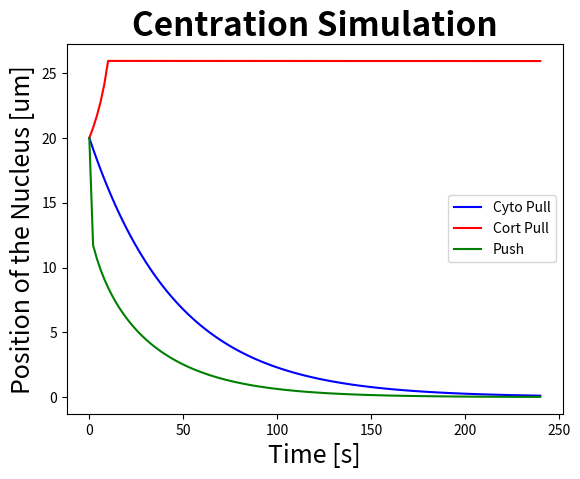

Here is the Python script that generated this plot:
#!/usr/bin/env python3
# -*- coding: utf-8 -*-
"""
Centration1D.py
Created on Sat Sep 10, 2016
@author: akkimura (Python 3.5)
Description: simple 1D simulation for nuclear centration 
"""

import numpy as np
from numpy import pi, exp
import matplotlib.pyplot as plt

# Initialize parameters
L = 25  # half length of the cell [um]
N = 100  # number of microtubules (half)
R = 5  # the Stokes radius of the nucleus [um]
eta = 1  # the viscosity of the cytoplasm [pN s/um^2]
f = 1  # pulling force of a single motor [pN]
c = 0.01  # the density of the motors on microtubules [/um]
Vg = 1  # growth speed of microtubule [um/s]
Fcat = 0.2  # the catastrophe frequency of microtubules [/s]
kappa = 10  # flexural rigidity of microtubules [pN um^2]
K = 6 * pi * eta * R  # coefficient for nucleus drag [pN s/um]
dt = 2  # sec per simulation step [s]
totSTEP = 120  # the number of simulation steps

X0 = 20  # initial position of the nucleus [um]

# Initialize variables
Xcyto = np.zeros(totSTEP + 1)
Xcort = np.zeros(totSTEP + 1)
Xpush = np.zeros(totSTEP + 1)
Xcyto[0] = X0
Xcort[0] = X0
Xpush[0] = X0

# Calculate
for st in range(totSTEP):  # i starts from 0 to totSTEP-1
    
    # cytoplasmic pulling model
    Fcyto = -2 * f * c * N * Xcyto[st]
    Xcyto[st + 1] = Xcyto[st] + dt * Fcyto / K 
    
    # cortical pulling model
    if Xcort[st] > L:
        Fcort_plus = 0 
    else:
        Fcort_plus = f * N * exp(-Fcat * (L - Xcort[st]) / Vg)
    if Xcort[st] < -L:
        Fcort_minus = 0
    else:
        Fcort_minus = -f * N * exp(-Fcat * (L + Xcort[st]) / Vg)
    Fcort = Fcort_plus + Fcort_minus
    Xcort[st + 1] = Xcort[st] + dt * Fcort / K
    
    # pushing model
    Fpush = N * pi * pi * kappa * (1 / ((L + Xpush[st]) ** 2) - 1 / ((L - Xpush[st]) ** 2))
    Xpush[st + 1] = Xpush[st] + dt * Fpush / K

# Plot results
t_values = np.linspace(0, totSTEP * dt, totSTEP + 1)
plt.plot(t_values, Xcyto, color="b", label="Cyto Pull")
plt.plot(t_values, Xcort, color="r", label="Cort Pull")
plt.plot(t_values, Xpush, color="g", label="Push")

# Graph modifications
ax = plt.gca()  # get current axis
ax.set_title("Centration Simulation", size=24, weight='bold')
ax.set_xlabel("Time [s]", size=18)
ax.set_ylabel("Position of the Nucleus [um]", size=18)
plt.legend(loc='center right')  # show legends

# Save the figure
fig = plt.gcf()  # get current figure
plt.savefig("centration_test.png")
